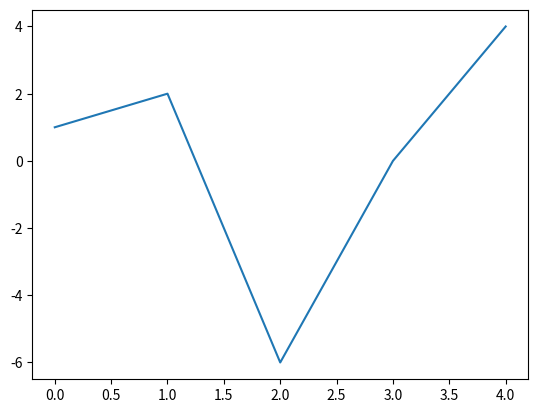

This figure's Python source:
# pip install matplotlib

import matplotlib
import matplotlib.pyplot as plt

#check Backend gtk... is interactive backend.
# print(matplotlib.get_backend())

plt.plot([1, 2, -6, 0, 4])
plt.show()

# base graph elements:

# Figure(aka canvas)
# Axes
# Grid
# x_min x_max X axis label
# y_min y_max Y axis label
# Legend